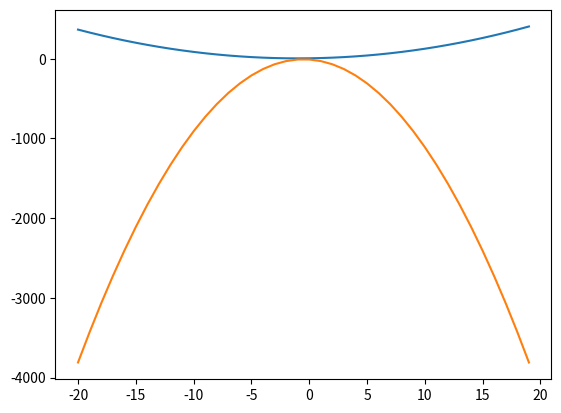

This figure's Python source:
"""
Use gradient descent to find the minimum of the function f(x)=x*x + 2*x + 5
"""

import numpy as np
import matplotlib.pyplot as plt

def f(a: float, b: float, c: float, x: float) -> float:
    return a*x*x + b*x + c

def gradient_descent() -> tuple[float, float, float]:
    a, b, c = 0, 0, 0
    times: int = 1000
    alpha: float = 0.01
    for _ in range(times):
        dloss_da: float = 1
        dloss_db: float = 1
        dloss_dc: float = 1
        a -= alpha * dloss_da
        b -= alpha * dloss_db
        c -= alpha * dloss_dc
    return a, b, c

def main():
    x = np.arange(-20, 20)
    plt.plot(x, x*x + 2*x + 5)
    a, b, c = gradient_descent()
    plt.plot(x, a*x*x + b*x + c)
    plt.show()

if __name__ == "__main__":
    main()